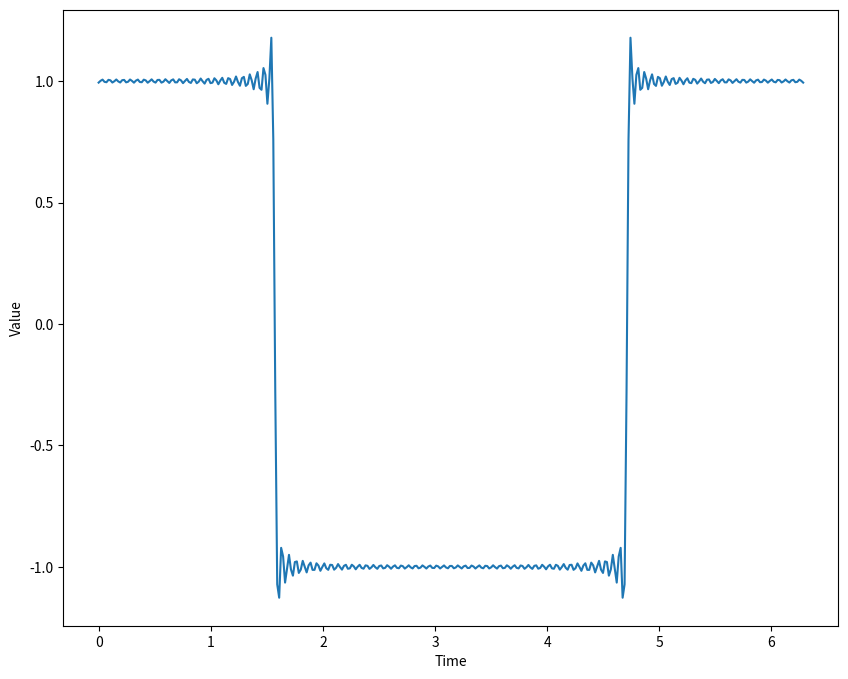

This figure's Python source:
import matplotlib.pyplot as plt
import numpy as np
from numpy import typing as npt


def as_cartesian(z_polar: npt.NDArray[np.float64]) -> npt.NDArray[np.complex64]:
    return z_polar[0] * np.exp(1j * z_polar[1])


def as_polar(z: npt.NDArray[np.complex64]) -> npt.NDArray[np.float64]:
    mods: npt.NDArray[np.float64] = np.abs(z).astype(np.float64)
    args: npt.NDArray[np.float64] = np.angle(z).astype(np.float64)
    both = [mods, args]
    return np.array(both)


def normalize(z: npt.NDArray[np.complex64]) -> npt.NDArray[np.complex64]:
    return z / np.abs(z)


num_basis_funcs: int = 100
basis_funcs: npt.NDArray[np.float64] = np.arange(0, num_basis_funcs, dtype=np.float64)
coeffs: npt.NDArray[np.complex64] = np.zeros(num_basis_funcs, dtype=np.complex64)
for n in range(num_basis_funcs):
    if n % 2 == 1:
        coeffs[n] = (-1) ** ((n - 1) / 2) * 4.0 / (n * np.pi)
# coeffs: npt.NDArray[np.float64] = np.random.uniform(
#     low=-1.0, high=1.0, size=num_basis_funcs
# )

num_steps: int = 360
time_series: npt.NDArray[np.float64] = np.linspace(
    0, 2 * np.pi, num_steps, dtype=np.float64
)

z_arr: npt.NDArray[np.complex64] = np.zeros(
    shape=(num_steps, num_basis_funcs), dtype=np.complex64
)


for i, t in enumerate(time_series):
    z_arr[i] = coeffs * np.exp(1.0j * basis_funcs * t)

z_sum: np.complex64 = np.sum(z_arr, axis=1)
z_sum_real: npt.NDArray[np.float64] = np.real(z_sum).astype(np.float64)
z_sum_imag: npt.NDArray[np.float64] = np.imag(z_sum).astype(np.float64)


# ------- #
#  Figure #
# ------- #

fig, ax = plt.subplots(figsize=(10, 8))
ax.set_xlabel("Time")
ax.set_ylabel("Value")
ax.plot(time_series, z_sum_real)
plt.show()
